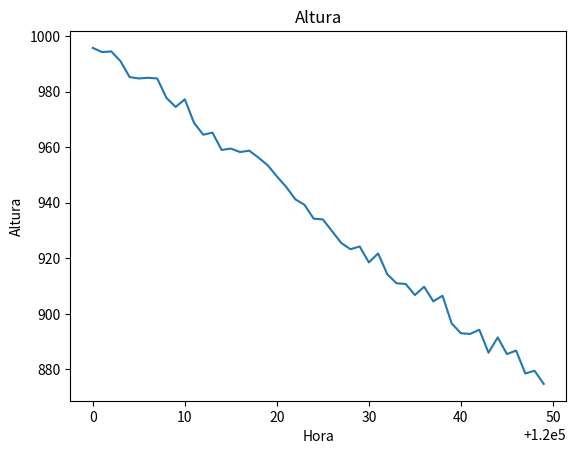
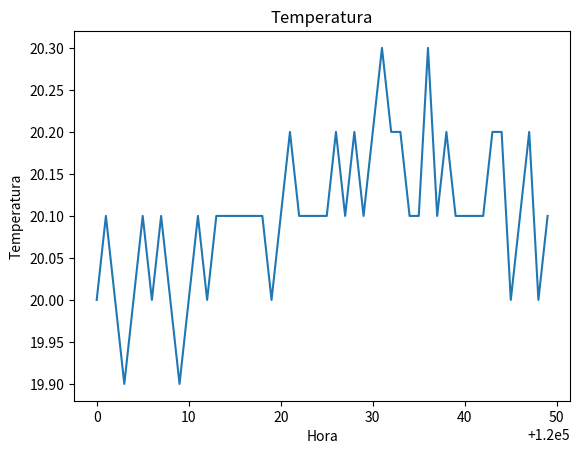
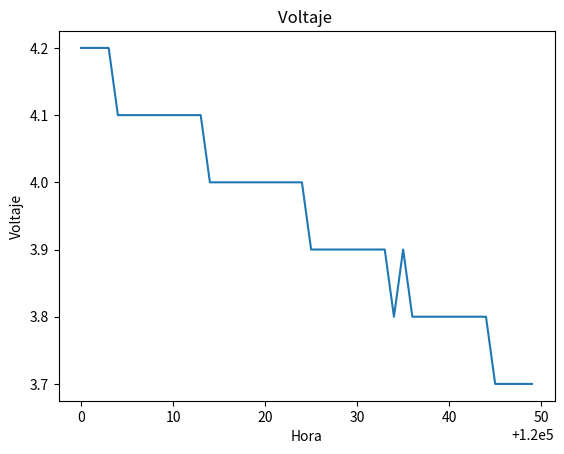

Here is the Python script that generated these plots, in order:
import csv
import random
import math
import matplotlib.pyplot as plt

N = 50     # cantidad de muestras
ID = 1234   # ID const
k = 0.005   # ruido

estados = [
    "OKAY",
    "WARN",
    "FAIL",
    "BOOT",
    "SAVE",
    "SLEP"
]

csv_file = "data.csv"

def ruido(valor, k):
    return valor + random.uniform(-k, k) * valor # proporcional


def hora_inicial():
    return 120000  # 12:00:00


def incrementar_hora(hhmmss):
    s = hhmmss % 100
    m = (hhmmss // 100) % 100
    h = hhmmss // 10000

    s += 1
    if s == 60:
        s = 0
        m += 1
    if m == 60:
        m = 0
        h += 1

    return h * 10000 + m * 100 + s

hora = hora_inicial()

alt = 1000.0
temp = 20.0
volt = 4.2

with open(csv_file, "w", newline="") as f:
    writer = csv.writer(f)

    writer.writerow(["ID", "HORA", "ALT", "TEMP", "ESTADO", "VOLT"])

    for i in range(N):

        alt -= 2.5
        volt -= 0.01
        temp += 0.01 * math.sin(i / 10)

        alt_n = ruido(alt, k)
        temp_n = ruido(temp, k)
        volt_n = ruido(volt, k)

        estado = random.choice(estados)

        writer.writerow([
            ID,
            hora,
            round(alt_n/2.5, 1)*2.5,
            round(temp_n, 1),
            estado,
            round(volt_n, 1)
        ])

        hora = incrementar_hora(hora)

horas = []
alturas = []
temps = []
volts = []

with open(csv_file) as f:
    reader = csv.DictReader(f)

    for row in reader:
        horas.append(int(row["HORA"]))
        alturas.append(float(row["ALT"]))
        temps.append(float(row["TEMP"]))
        volts.append(float(row["VOLT"]))

plt.figure()
plt.plot(horas, alturas)
plt.xlabel("Hora")
plt.ylabel("Altura")
plt.title("Altura")

plt.figure()
plt.plot(horas, temps)
plt.xlabel("Hora")
plt.ylabel("Temperatura")
plt.title("Temperatura")

plt.figure()
plt.plot(horas, volts)
plt.xlabel("Hora")
plt.ylabel("Voltaje")
plt.title("Voltaje ")

plt.show()
